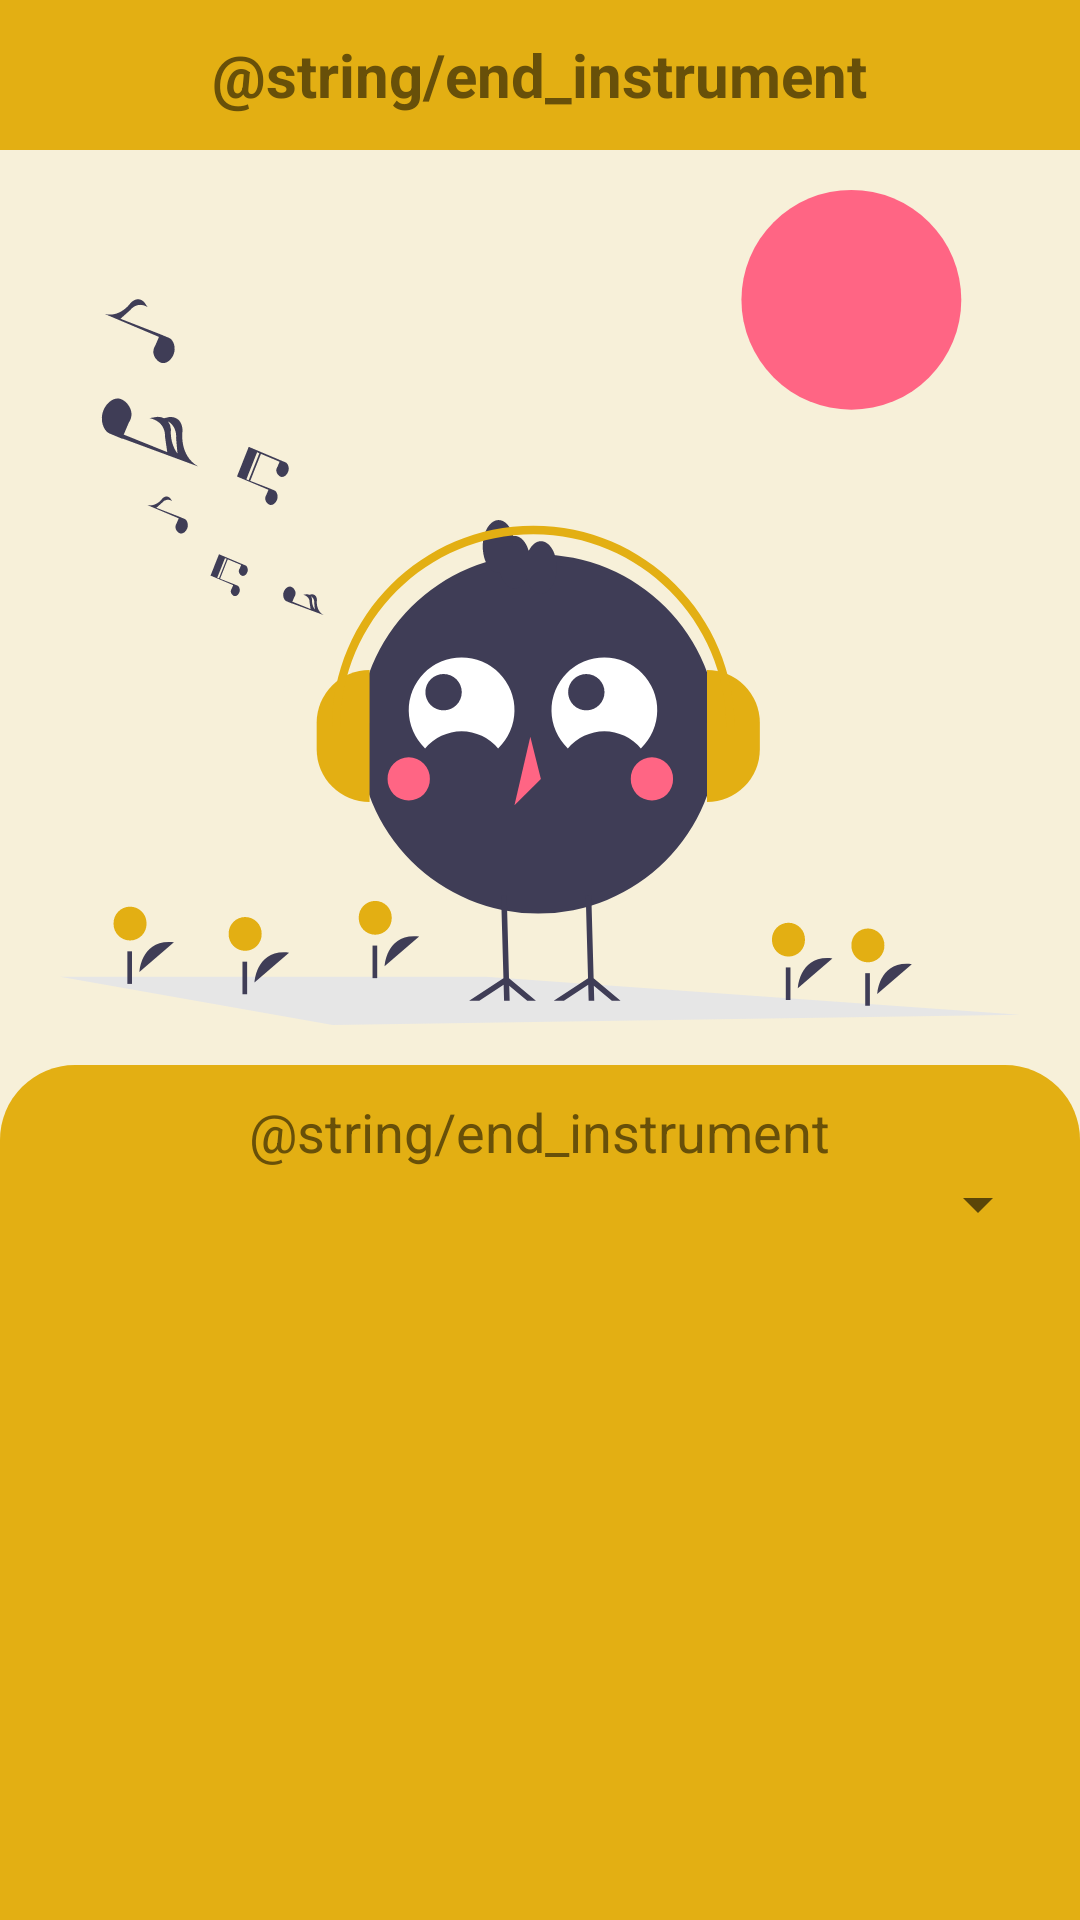

The Android layout XML behind this screen, and the referenced resources:
<!-- AndroidManifest.xml: application theme Theme.Transposer -->
<!-- res/layout/fragment_end_instrument.xml -->
<?xml version="1.0" encoding="utf-8"?>
<FrameLayout xmlns:android="http://schemas.android.com/apk/res/android"
    xmlns:tools="http://schemas.android.com/tools"
    android:layout_width="match_parent"
    android:layout_height="match_parent"
    tools:context=".fragments.EndInstrumentFragment">


    <LinearLayout
        android:layout_width="match_parent"
        android:layout_height="match_parent"
        android:background="@color/third_color"
        android:orientation="vertical">

        <RelativeLayout
            android:layout_width="match_parent"
            android:layout_height="50dp"
            android:background="@color/primary_color"
            android:paddingStart="10dp"
            android:paddingEnd="10dp">

            <TextView
                android:textColor="@color/text_color"
                android:layout_width="wrap_content"
                android:layout_height="wrap_content"
                android:layout_centerInParent="true"
                android:text="@string/end_instrument"
                android:textSize="20sp"
                android:textStyle="bold" />
        </RelativeLayout>

        <ImageView
            android:layout_margin="10dp"
            android:layout_width="320dp"
            android:layout_height="0dp"
            android:layout_weight="1"
            android:layout_gravity="center"
            android:src="@drawable/ic_listenning_peacefully" />

        <LinearLayout
            android:layout_width="match_parent"
            android:layout_height="0dp"
            android:layout_weight="1"
            android:background="@drawable/top_corners_round"
            android:orientation="vertical"
            android:padding="10dp">

            <TextView
                android:textColor="@color/text_color"
                android:layout_width="wrap_content"
                android:layout_height="wrap_content"
                android:layout_gravity="center"
                android:text="@string/end_instrument"
                android:textSize="18sp" />

            <Spinner
                android:id="@+id/end_instrument_spinner"
                android:layout_width="match_parent"
                android:layout_height="wrap_content" />
        </LinearLayout>
    </LinearLayout>

</FrameLayout>
<!-- resources referenced by this layout -->
<resources>
  <color name="primary_color">#E3AF13</color>
  <color name="text_color">#685009</color>
  <color name="third_color">#F7F0D9</color>
  <!-- drawable ic_listenning_peacefully: vector/xml drawable (drawable, 8213 chars, omitted) -->
  <!-- drawable top_corners_round (drawable) -->
  <shape
      xmlns:android="http://schemas.android.com/apk/res/android"
      android:shape="rectangle"   >
  
      <solid
          android:color="@color/primary_color" >
      </solid>
  
      <corners
          android:topRightRadius="25dp"
          android:topLeftRadius="25dp">
      </corners>
  
  </shape>
  <string name="end_instrument">Letztes Instrument</string>
  <style name="Theme.Transposer" parent="Theme.MaterialComponents.DayNight.NoActionBar">
          
          <item name="colorPrimary">@color/purple_500</item>
          <item name="colorPrimaryVariant">@color/purple_700</item>
          <item name="colorOnPrimary">@color/white</item>
          
          <item name="colorSecondary">@color/teal_200</item>
          <item name="colorSecondaryVariant">@color/teal_700</item>
          <item name="colorOnSecondary">@color/black</item>
          
          <item name="android:statusBarColor">@color/primary_color</item>
          
          <item name="android:navigationBarColor">@color/primary_color</item>
      </style>
  <color name="purple_500">#FF6200EE</color>
  <color name="purple_700">#FF3700B3</color>
  <color name="white">#FFFFFFFF</color>
  <color name="teal_200">#FF03DAC5</color>
  <color name="teal_700">#FF018786</color>
  <color name="black">#FF000000</color>
</resources>
